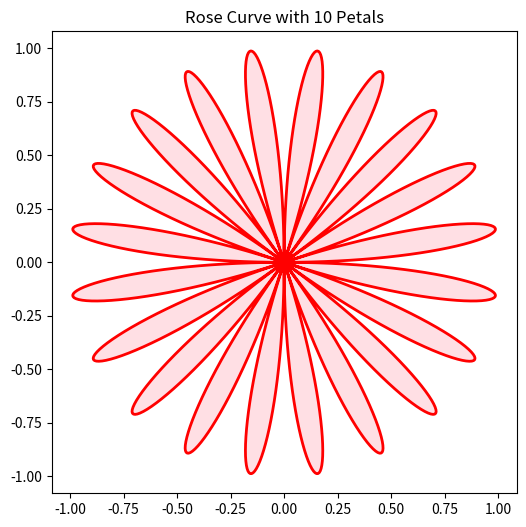

The script that saved this image:
import numpy as np
import matplotlib.pyplot as plt

# Define parameters
theta = np.linspace(0, 2 * np.pi, 1000)  # Angle values
k = 10  # Number of petals (change this for different patterns)
r = np.sin(k * theta)  # Rose curve equation

# Convert to Cartesian coordinates
x = r * np.cos(theta)
y = r * np.sin(theta)

# Plot the rose
plt.figure(figsize=(6, 6))
plt.plot(x, y, color='red', linewidth=2)
plt.fill(x, y, color='pink', alpha=0.5)  # Fill color for aesthetics
plt.axis("equal")  # Keep the aspect ratio square
plt.title(f"Rose Curve with {k} Petals")
plt.show()